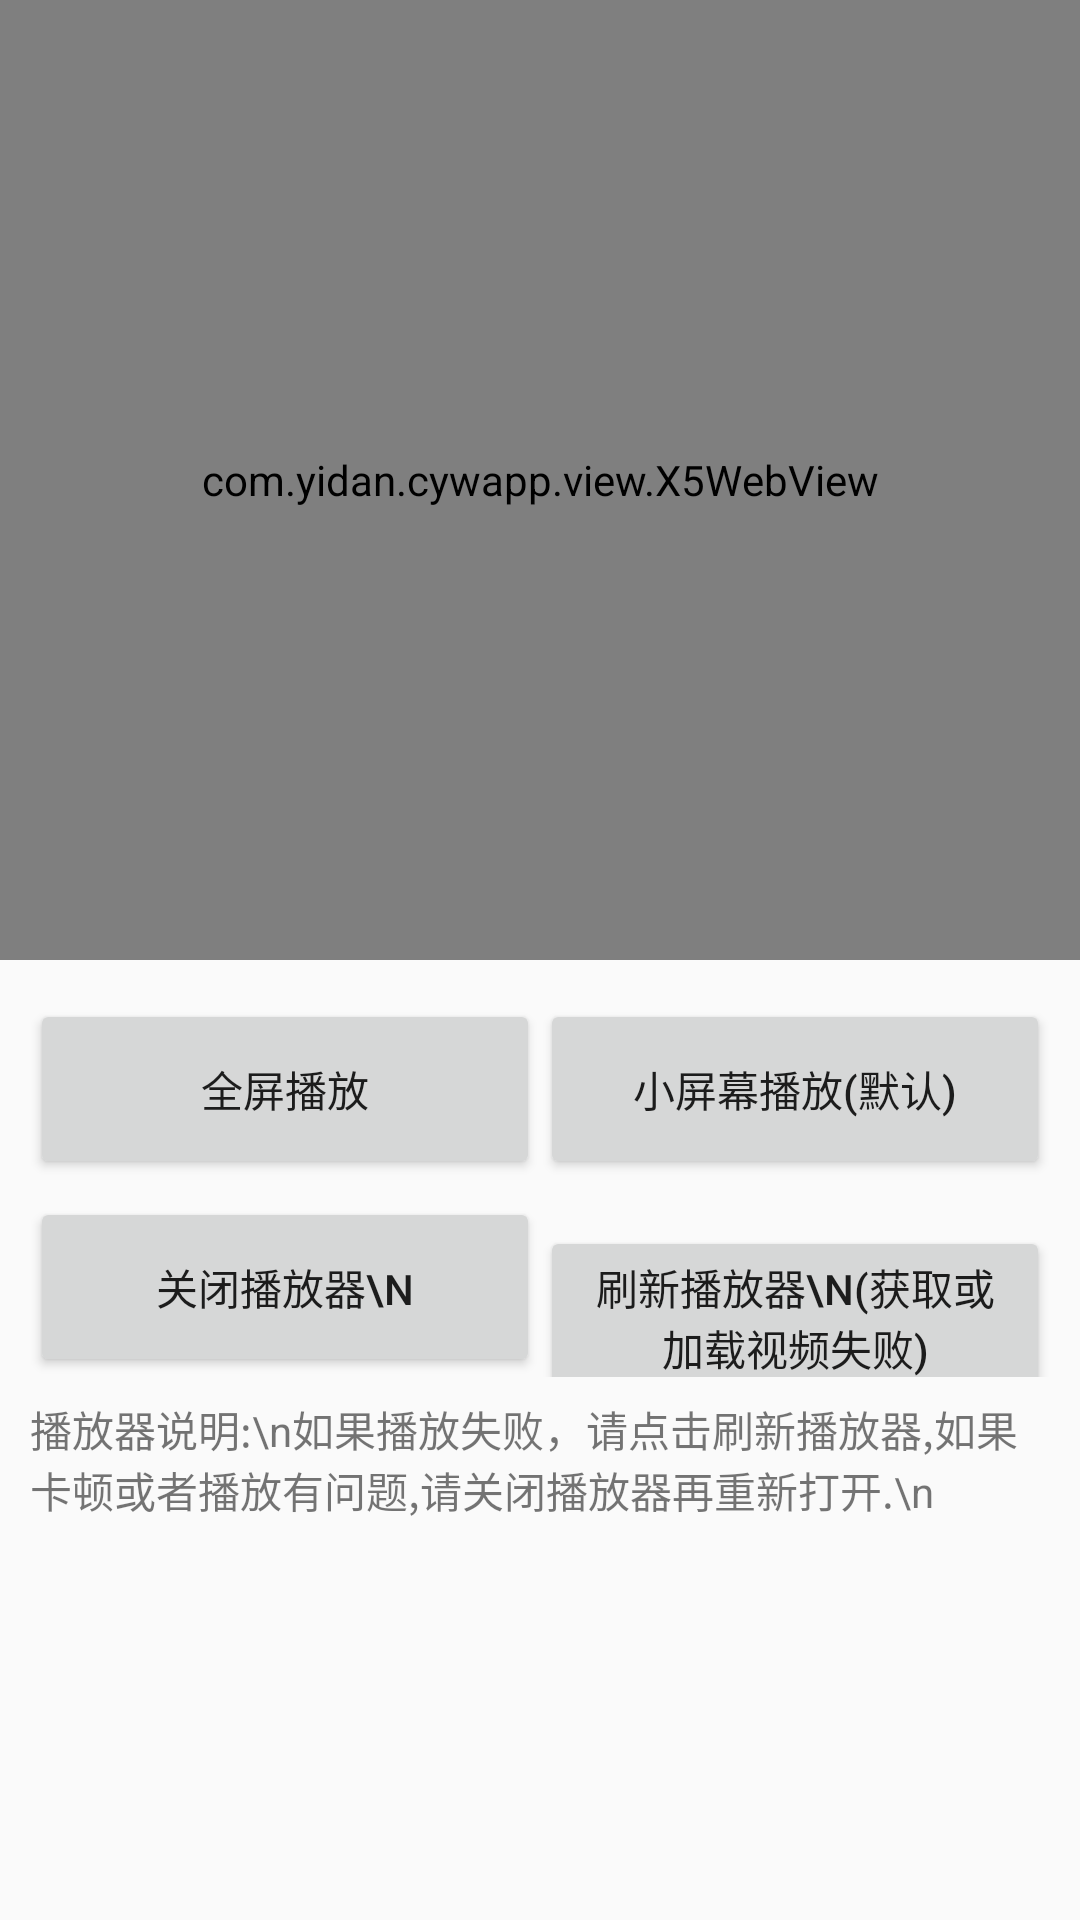

The Android layout XML behind this screen, and the referenced resources:
<!-- AndroidManifest.xml: application theme Theme.AppCompat.Light.NoActionBar -->
<!-- res/layout/java_to_js_layout.xml -->
<?xml version="1.0" encoding="utf-8"?>
<LinearLayout xmlns:android="http://schemas.android.com/apk/res/android"
    android:layout_width="match_parent"
    android:layout_height="match_parent"
    android:orientation="vertical" >
    <RelativeLayout android:layout_width="match_parent"
        android:layout_height="match_parent"
        android:layout_weight="1"
        >
        <com.yidan.cywapp.view.X5WebView
            android:layout_width="fill_parent"
            android:layout_height="fill_parent"
            android:id="@+id/web_jsjava"
            android:scrollbars="none"
            >
        </com.yidan.cywapp.view.X5WebView>

    </RelativeLayout>

    <RelativeLayout android:layout_width="match_parent"
        android:layout_height="match_parent"
        android:layout_weight="1"
        android:layout_margin="5dp">

        <LinearLayout android:orientation="vertical"
            android:layout_width="match_parent"
            android:layout_height="match_parent"
            android:padding="5dp">
            <LinearLayout android:layout_width="fill_parent"
                android:layout_height="wrap_content"
                android:orientation="horizontal"
                android:layout_marginTop="3dp"
                android:layout_marginBottom="3dp">

                <Button  android:layout_width="match_parent"
                    android:layout_height="60dp"
                    android:layout_weight="3"
                    android:id="@+id/bt_set_full"
                    android:gravity="center"
                    android:text="全屏播放" />
                <Button  android:layout_width="match_parent"
                    android:layout_height="60dp"
                    android:layout_weight="3"
                    android:id="@+id/bt_set_small"
                    android:gravity="center"
                    android:text="小屏幕播放(默认)" />
            </LinearLayout>

            <LinearLayout android:layout_width="fill_parent"
                android:layout_height="wrap_content"
                android:orientation="horizontal"
                android:layout_marginTop="3dp"
                android:layout_marginBottom="3dp">

                <Button  android:layout_width="match_parent"
                    android:layout_height="60dp"
                    android:layout_weight="3"
                    android:id="@+id/bt_close"
                    android:gravity="center"
                    android:text="关闭播放器\n" />
                <Button  android:layout_width="match_parent"
                    android:layout_height="60dp"
                    android:layout_weight="3"
                    android:id="@+id/bt_jsjava_edit"
                    android:gravity="center"
                    android:text="刷新播放器\n(获取或加载视频失败)" />
            </LinearLayout>


            <LinearLayout android:layout_width="fill_parent"
                android:layout_height="wrap_content"
                android:orientation="horizontal"
                android:layout_marginTop="4dp"
                android:layout_marginBottom="3dp">

                <TextView  android:layout_width="match_parent"
                    android:layout_height="wrap_content"
                    android:layout_weight="3"
                    android:id="@+id/tv_desc"
                    android:gravity=""
                    android:text="播放器说明:\n如果播放失败，请点击刷新播放器,如果卡顿或者播放有问题,请关闭播放器再重新打开.\n"/>
            </LinearLayout>

        </LinearLayout>


    </RelativeLayout>


</LinearLayout>
<!-- resources referenced by this layout -->
<resources>

</resources>
